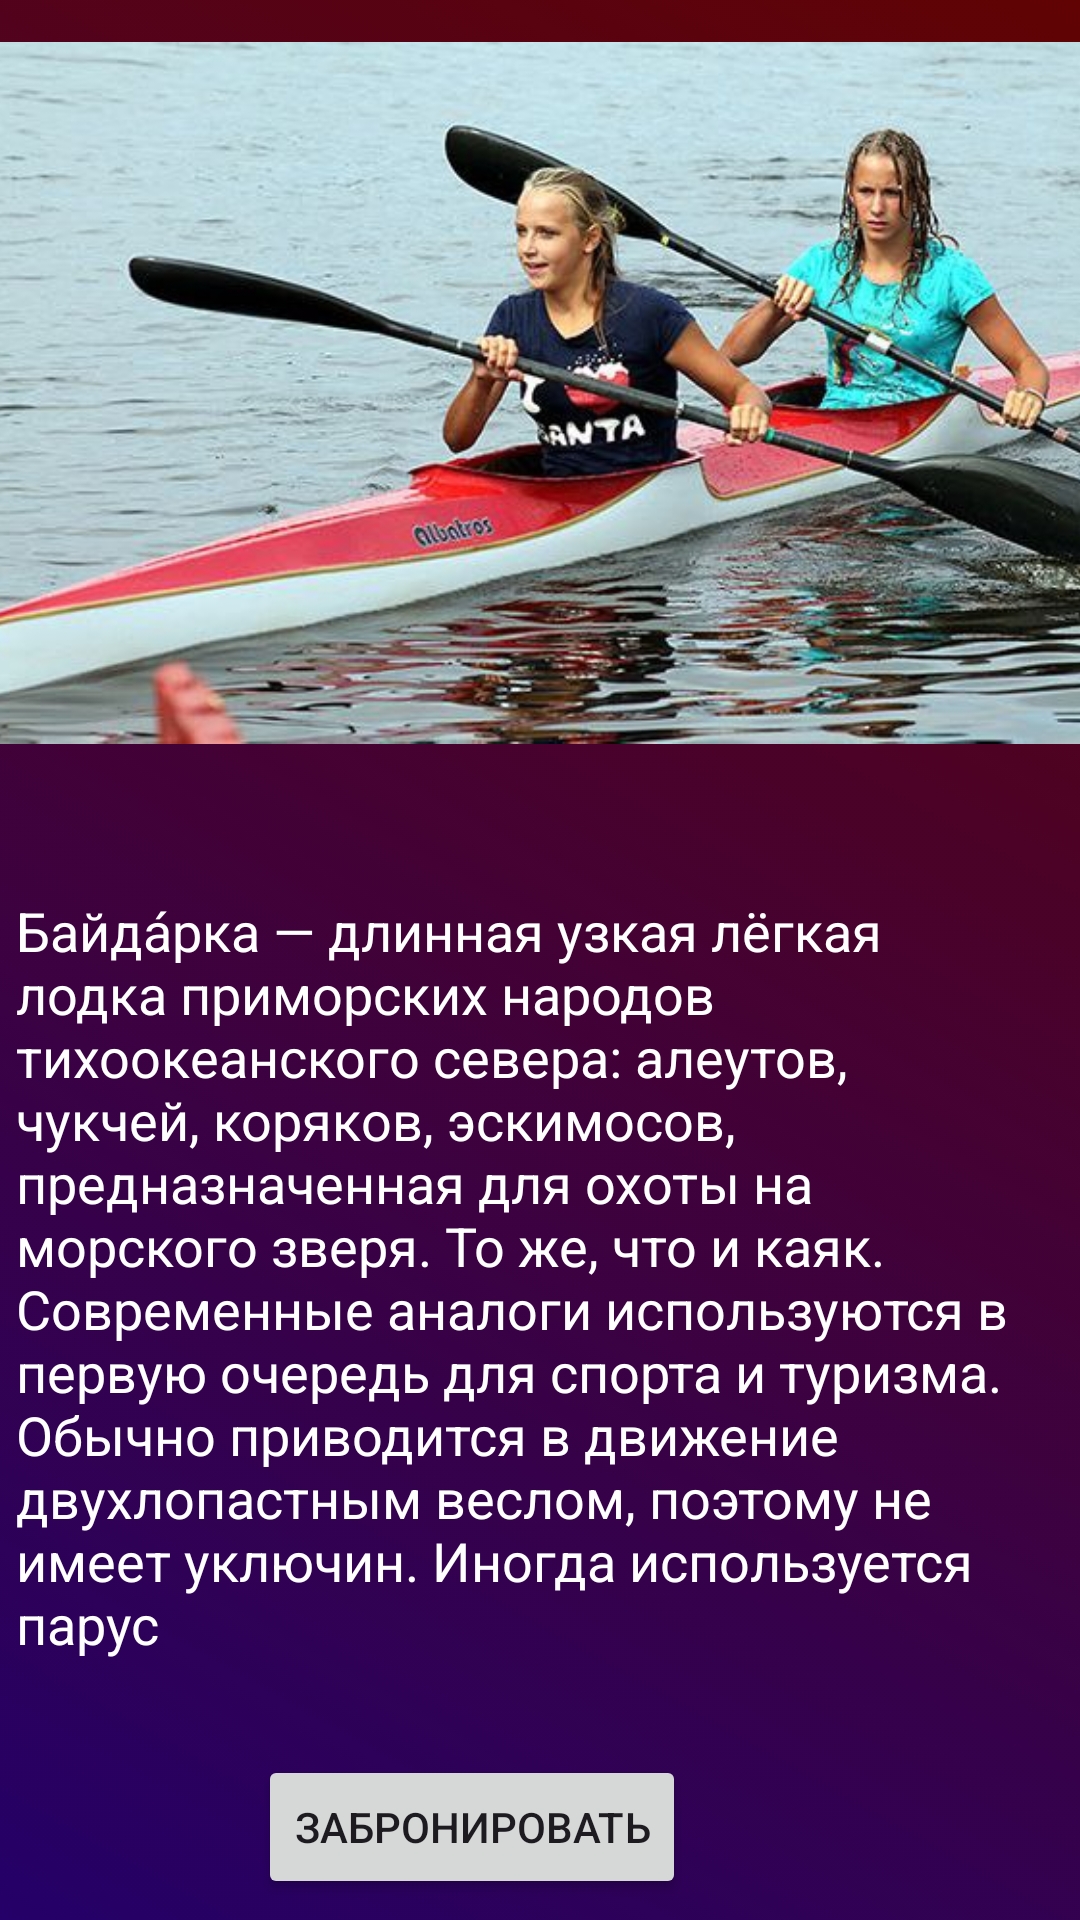

This screen was rendered from an Android layout file. Write that file and the resources it references.
<!-- AndroidManifest.xml: application theme Theme.NOKHCHI -->
<!-- res/layout/slider_item.xml -->
<?xml version="1.0" encoding="utf-8"?>
<androidx.constraintlayout.widget.ConstraintLayout xmlns:android="http://schemas.android.com/apk/res/android"
    xmlns:app="http://schemas.android.com/apk/res-auto"
    xmlns:tools="http://schemas.android.com/tools"
    android:layout_width="match_parent"
    android:layout_height="match_parent"
    android:background="@drawable/gradient">

    <ImageView
        android:id="@+id/imageView"
        android:layout_width="409dp"
        android:layout_height="262dp"
        android:src="@drawable/photo_2025_02_06_13_22_38"
        app:layout_constraintEnd_toEndOf="parent"
        app:layout_constraintHorizontal_bias="0.363"
        app:layout_constraintStart_toStartOf="parent"
        tools:ignore="MissingConstraints"
        tools:layout_editor_absoluteY="48dp" />

    <TextView
        android:id="@+id/textView2"
        android:layout_width="335dp"
        android:layout_height="287dp"
        android:layout_marginTop="36dp"
        android:text="Байда́рка — длинная узкая лёгкая лодка приморских народов тихоокеанского севера: алеутов, чукчей, коряков, эскимосов, предназначенная для охоты на морского зверя. То же, что и каяк. Современные аналоги используются в первую очередь для спорта и туризма. Обычно приводится в движение двухлопастным веслом, поэтому не имеет уключин. Иногда используется парус"
        android:textColor="@color/white"
        android:textSize="18dp"
        app:layout_constraintEnd_toEndOf="parent"
        app:layout_constraintHorizontal_bias="0.21"
        app:layout_constraintStart_toStartOf="parent"
        app:layout_constraintTop_toBottomOf="@+id/imageView" />

    <Button
        android:id="@+id/btnApply"
        android:layout_width="wrap_content"
        android:layout_height="wrap_content"
        android:text="Забронировать"
        app:layout_constraintEnd_toEndOf="parent"
        app:layout_constraintHorizontal_bias="0.396"
        app:layout_constraintStart_toStartOf="parent"
        app:layout_constraintTop_toBottomOf="@+id/textView2" />
</androidx.constraintlayout.widget.ConstraintLayout>
<!-- resources referenced by this layout -->
<resources>
  <!-- drawable gradient (drawable) -->
  <?xml version="1.0" encoding="utf-8"?>
  <selector xmlns:android="http://schemas.android.com/apk/res/android">
  <item>
      <shape android:shape="rectangle">
          <gradient android:startColor="#240068"
              android:endColor="#610303" android:angle="45"/>
      </shape>
  </item>
  </selector>
  <!-- drawable photo_2025_02_06_13_22_38: jpg bitmap (drawable, 66216 bytes) -->
  <style name="Theme.NOKHCHI" parent="Base.Theme.NOKHCHI" />
  <style name="Base.Theme.NOKHCHI" parent="Theme.Material3.DayNight.NoActionBar">
          
          
      </style>
  <!-- not gathered from this repository: default colours our renderer supplied (Android Studio template values) -->
  <color name="white">#FFFFFFFF</color>
</resources>
